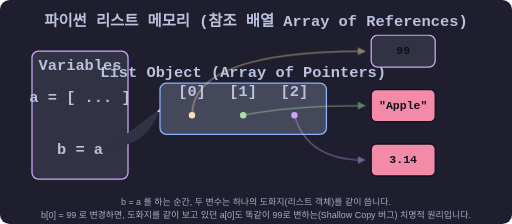
t = 0.00 s
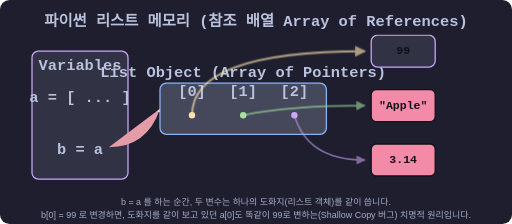
t = 0.38 s
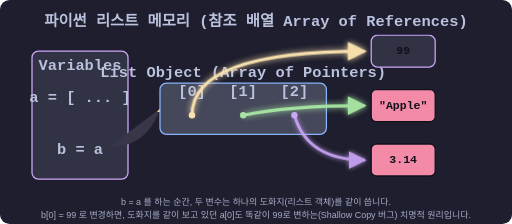
t = 1.13 s
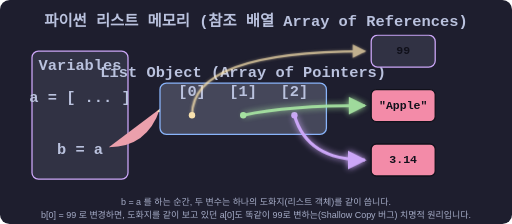
t = 1.50 s
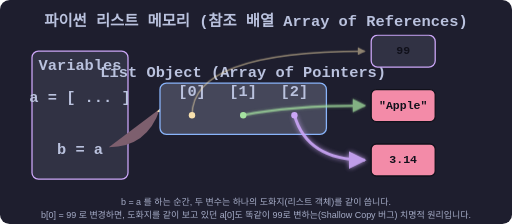
t = 1.88 s
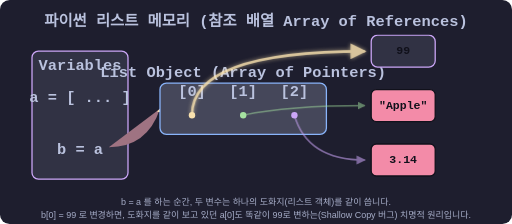
t = 2.63 s

The animated SVG that drew these frames (rendered in a browser with its animation timeline set to each time). Animation: 4 CSS @keyframes rules; one cycle of 3.00 s, repeats indefinitely.

<svg xmlns="http://www.w3.org/2000/svg" viewBox="0 0 800 350" width="100%" height="auto">
  <defs>
    <style>
      .bg { fill: #1e1e2e; rx: 15; }
      .text-title { font-family: monospace; font-size: 24px; font-weight: bold; fill: #bac2de; text-anchor: middle; }
      .text-code { font-family: monospace; font-size: 18px; font-weight: bold; fill: #11111b; text-anchor: middle; }
      .text-desc { font-family: sans-serif; font-size: 14px; fill: #a6adc8; text-anchor: middle; }
      
      .box-var { fill: #313244; rx: 10; stroke: #cba6f7; stroke-width: 2; }
      .box-ref { fill: #45475a; rx: 10; stroke: #89b4fa; stroke-width: 2; }
      .box-val { fill: #f38ba8; rx: 8; stroke: #11111b; stroke-width: 2; }
      
      /* Laser Pointer Animation for References */
      @keyframes pulseLaser1 { 0%, 100% { stroke-width: 2; stroke: #f9e2af; opacity: 0.5; } 50% { stroke-width: 5; stroke: #f9e2af; opacity: 1; filter: drop-shadow(0 0 5px #f9e2af); } }
      @keyframes pulseLaser2 { 0%, 100% { stroke-width: 2; stroke: #a6e3a1; opacity: 0.5; } 50% { stroke-width: 5; stroke: #a6e3a1; opacity: 1; filter: drop-shadow(0 0 5px #a6e3a1); } }
      @keyframes pulseLaser3 { 0%, 100% { stroke-width: 2; stroke: #cba6f7; opacity: 0.5; } 50% { stroke-width: 5; stroke: #cba6f7; opacity: 1; filter: drop-shadow(0 0 5px #cba6f7); } }

      .laser1 { animation: pulseLaser1 2s ease-in-out infinite; }
      .laser2 { animation: pulseLaser2 2.5s ease-in-out infinite; }
      .laser3 { animation: pulseLaser3 3s ease-in-out infinite; }
      
      /* Danger Highlight Animation for Shallow Copy Bug */
      @keyframes dangerBlink { 0%, 100% { fill: #313244; } 50% { fill: #eba0ac; } }
      .danger-box { animation: dangerBlink 1s infinite alternate; }
    </style>
    
    <marker id="arrowhead-yellow" viewBox="0 0 10 10" refX="9" refY="5" markerWidth="6" markerHeight="6" orient="auto"><path d="M 0 0 L 10 5 L 0 10 z" fill="#f9e2af" /></marker>
    <marker id="arrowhead-green" viewBox="0 0 10 10" refX="9" refY="5" markerWidth="6" markerHeight="6" orient="auto"><path d="M 0 0 L 10 5 L 0 10 z" fill="#a6e3a1" /></marker>
    <marker id="arrowhead-purple" viewBox="0 0 10 10" refX="9" refY="5" markerWidth="6" markerHeight="6" orient="auto"><path d="M 0 0 L 10 5 L 0 10 z" fill="#cba6f7" /></marker>
  </defs>

  <rect width="100%" height="100%" class="bg" />
  <text x="400" y="40" class="text-title">파이썬 리스트 메모리 (참조 배열 Array of References)</text>

  <!-- Variable Area (Left Side) -->
  <rect x="50" y="80" width="150" height="200" class="box-var" />
  <text x="125" y="110" class="text-title" fill="#cba6f7" font-size="16">Variables</text>
  
  <text x="125" y="160" class="text-title" fill="#bac2de">a = [ ... ]</text>
  <text x="125" y="240" class="text-title" fill="#bac2de">b = a</text>
  
  <!-- The Danger Connection (Shallow Copy) -->
  <path d="M 170,230 Q 230,230 250,170" fill="none" class="laser1 danger-box" stroke-dasharray="5 5" marker-end="url(#arrowhead-yellow)"/>

  <!-- List Reference Object Array (Middle) -->
  <rect x="250" y="130" width="260" height="80" class="box-ref" />
  <text x="380" y="120" class="text-title" fill="#89b4fa" font-size="16">List Object (Array of Pointers)</text>
  
  <!-- Indexes -->
  <text x="300" y="150" class="text-title" fill="#a6adc8" font-size="12">[0]</text>
  <text x="380" y="150" class="text-title" fill="#a6adc8" font-size="12">[1]</text>
  <text x="460" y="150" class="text-title" fill="#a6adc8" font-size="12">[2]</text>
  
  <!-- Pointer Dots -->
  <circle cx="300" cy="180" r="5" fill="#f9e2af" />
  <circle cx="380" cy="180" r="5" fill="#a6e3a1" />
  <circle cx="460" cy="180" r="5" fill="#cba6f7" />

  <!-- Laser Pointers to Actual Values in Memory -->
  <path d="M 300,180 Q 300,80 570,80" fill="none" class="laser1" marker-end="url(#arrowhead-yellow)" />
  <path d="M 380,180 Q 450,165 570,165" fill="none" class="laser2" marker-end="url(#arrowhead-green)" />
  <path d="M 460,180 Q 480,250 570,250" fill="none" class="laser3" marker-end="url(#arrowhead-purple)" />

  <!-- Actual Memory Values (Right Side) -->
  <!-- Index 0 changed to 99! -->
  <rect x="580" y="55" width="100" height="50" class="box-var" fill="#eba0ac" />
  <text x="630" y="85" class="text-code" fill="#11111b">99</text>
  
  <rect x="580" y="140" width="100" height="50" class="box-val" />
  <text x="630" y="170" class="text-code">"Apple"</text>
  
  <rect x="580" y="225" width="100" height="50" class="box-val" />
  <text x="630" y="255" class="text-code">3.14</text>

  <text x="400" y="320" class="text-desc" fill="#f38ba8">b = a 를 하는 순간, 두 변수는 하나의 도화지(리스트 객체)를 같이 씁니다.</text>
  <text x="400" y="340" class="text-desc" fill="#f38ba8">b[0] = 99 로 변경하면, 도화지를 같이 보고 있던 a[0]도 똑같이 99로 변하는(Shallow Copy 버그) 치명적 원리입니다.</text>
</svg>
